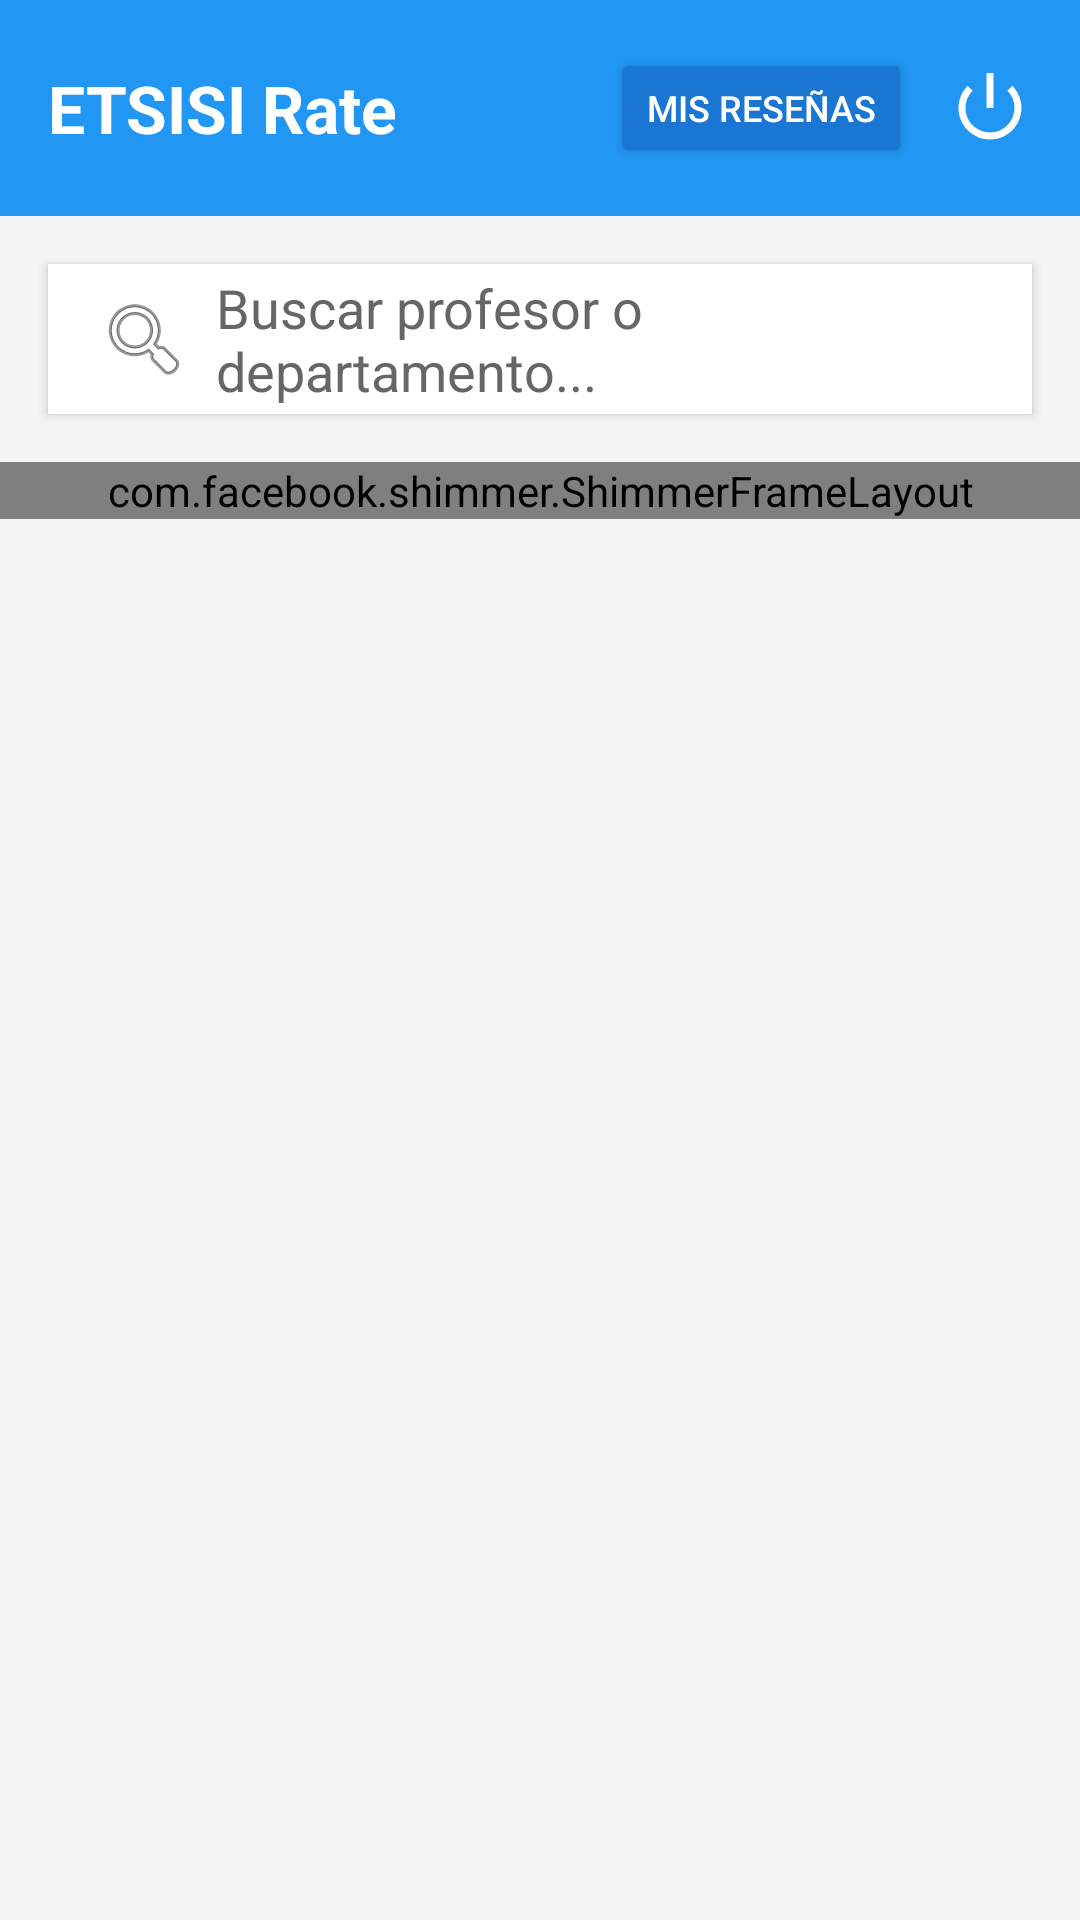

The Android layout XML behind this screen, and the referenced resources:
<!-- AndroidManifest.xml: application theme Theme.ValoracionProfesores -->
<!-- res/layout/activity_main.xml -->
<?xml version="1.0" encoding="utf-8"?>
<LinearLayout xmlns:android="http://schemas.android.com/apk/res/android"
    xmlns:app="http://schemas.android.com/apk/res-auto"
    android:layout_width="match_parent"
    android:layout_height="match_parent"
    android:orientation="vertical"
    android:background="@color/fondo_pantalla">

    <LinearLayout
        android:layout_width="match_parent"
        android:layout_height="wrap_content"
        android:orientation="horizontal"
        android:padding="16dp"
        android:gravity="center_vertical"
        android:background="#2196F3"> <TextView
        android:layout_width="0dp"
        android:layout_height="wrap_content"
        android:layout_weight="1"
        android:text="@string/app_name"
        android:textColor="#FFFFFF"
        android:textSize="22sp"
        android:textStyle="bold" />

        <Button
            android:id="@+id/btnMisResenas"
            android:layout_width="wrap_content"
            android:layout_height="40dp"
            android:text="Mis Reseñas"
            android:textSize="12sp"
            android:backgroundTint="#1976D2"
            android:textColor="#FFFFFF"
            android:layout_marginEnd="12dp"/>

        <ImageView
            android:id="@+id/btnLogout"
            android:layout_width="28dp"
            android:layout_height="28dp"
            android:src="@android:drawable/ic_lock_power_off"
            app:tint="#FFFFFF"
            android:contentDescription="Cerrar sesión"/>

    </LinearLayout>

    <EditText
        android:id="@+id/etBuscador"
        android:layout_width="match_parent"
        android:layout_height="50dp"
        android:layout_margin="16dp"
        android:background="@color/fondo_tarjeta"
        android:hint="Buscar profesor o departamento..."
        android:textColorHint="@color/texto_subtitulo"
        android:textColor="@color/texto_titulo"
        android:paddingHorizontal="16dp"
        android:elevation="2dp"
        android:drawableStart="@android:drawable/ic_menu_search"
        android:drawablePadding="8dp"/>

    <FrameLayout
        android:layout_width="match_parent"
        android:layout_height="0dp"
        android:layout_weight="1">

        <include
            android:id="@+id/shimmerViewContainer"
            layout="@layout/shimmer_main_placeholder"
            android:layout_width="match_parent"
            android:layout_height="wrap_content" />

        <androidx.recyclerview.widget.RecyclerView
            android:id="@+id/rvProfesores"
            android:layout_width="match_parent"
            android:layout_height="match_parent"
            android:visibility="gone"
            android:paddingHorizontal="8dp"
            android:clipToPadding="false"
            android:paddingBottom="80dp"/> <com.google.android.material.floatingactionbutton.FloatingActionButton
        android:id="@+id/fabAddProfesor"
        android:layout_width="wrap_content"
        android:layout_height="wrap_content"
        android:layout_gravity="bottom|end"
        android:layout_margin="24dp"
        android:src="@android:drawable/ic_input_add"
        app:tint="@color/white"
        app:backgroundTint="#2196F3"
        android:visibility="gone"/>

    </FrameLayout>


</LinearLayout>
<!-- res/layout/shimmer_main_placeholder.xml (included above) -->
<?xml version="1.0" encoding="utf-8"?>
<com.facebook.shimmer.ShimmerFrameLayout xmlns:android="http://schemas.android.com/apk/res/android"
    android:id="@+id/shimmerViewContainer"
    android:layout_width="match_parent"
    android:layout_height="wrap_content"
    android:orientation="vertical">

    <LinearLayout
        android:layout_width="match_parent"
        android:layout_height="wrap_content"
        android:orientation="vertical">
        <include layout="@layout/placeholder_item_profesor" />
        <include layout="@layout/placeholder_item_profesor" />
        <include layout="@layout/placeholder_item_profesor" />
        <include layout="@layout/placeholder_item_profesor" />
        <include layout="@layout/placeholder_item_profesor" />
        <include layout="@layout/placeholder_item_profesor" />
    </LinearLayout>

</com.facebook.shimmer.ShimmerFrameLayout>
<!-- res/layout/placeholder_item_profesor.xml (included above) -->
<?xml version="1.0" encoding="utf-8"?>
<androidx.cardview.widget.CardView xmlns:android="http://schemas.android.com/apk/res/android"
    android:layout_width="match_parent"
    android:layout_height="wrap_content"
    xmlns:app="http://schemas.android.com/apk/res-auto"
    app:cardCornerRadius="8dp"
    app:cardElevation="0dp"
    android:layout_margin="8dp">

    <LinearLayout
        android:layout_width="match_parent"
        android:layout_height="wrap_content"
        android:orientation="horizontal"
        android:padding="16dp"
        android:gravity="center_vertical">

        <LinearLayout
            android:layout_width="0dp"
            android:layout_height="wrap_content"
            android:layout_weight="1"
            android:orientation="vertical">

            <View
                android:layout_width="150dp"
                android:layout_height="24dp"
                android:background="#DDDDDD"
                android:layout_marginBottom="8dp"/>

            <View
                android:layout_width="100dp"
                android:layout_height="16dp"
                android:background="#DDDDDD"/>
        </LinearLayout>

        <View
            android:layout_width="60dp"
            android:layout_height="30dp"
            android:background="#DDDDDD"/>

    </LinearLayout>
</androidx.cardview.widget.CardView>
<!-- resources referenced by this layout -->
<resources>
  <color name="fondo_pantalla">#F5F5F5</color>
  <color name="fondo_tarjeta">#FFFFFF</color>
  <color name="texto_subtitulo">#666666</color>
  <color name="texto_titulo">#000000</color>
  <color name="white">#FFFFFFFF</color>
  <string name="app_name">ETSISI Rate</string>
  <style name="Theme.ValoracionProfesores" parent="Theme.MaterialComponents.DayNight.DarkActionBar">
          
          <item name="colorPrimary">@color/purple_500</item>
          <item name="colorPrimaryVariant">@color/purple_700</item>
          <item name="colorOnPrimary">@color/white</item>
          
          <item name="colorSecondary">@color/teal_200</item>
          <item name="colorSecondaryVariant">@color/teal_700</item>
          <item name="colorOnSecondary">@color/black</item>
          
          <item name="android:statusBarColor" tools:targetApi="l">?attr/colorPrimaryVariant</item>
          
      </style>
  <color name="purple_500">#FF6200EE</color>
  <color name="purple_700">#FF3700B3</color>
  <color name="teal_200">#FF03DAC5</color>
  <color name="teal_700">#FF018786</color>
  <color name="black">#FF000000</color>
</resources>
